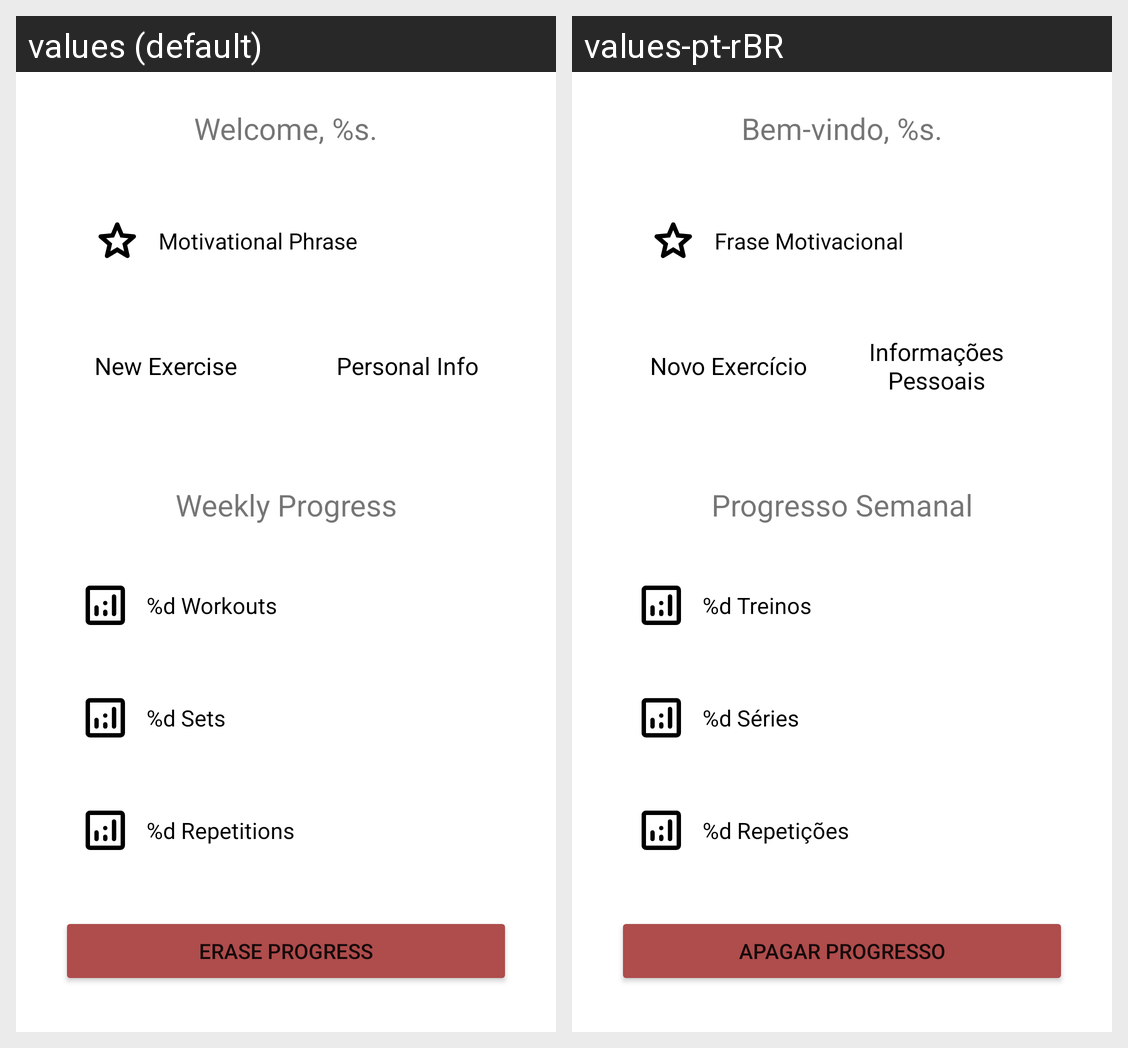

The Android screen above is rendered under two locales of the same app. Produce the string resources it draws, with the default and per-locale values.
Android screen res/layout/fragment_home.xml rendered under 2 locales, left to right: values (default), values-pt-rBR. Device: Nexus 5 (rendered at 1080×1920; each locale shown at half size, 540×960, under a caption strip naming it); theme Theme.GymTracker.
Strings drawn on this screen, with the default value and each locale's value (text and hints the layout hard-codes, and strings that could not be matched under every locale, appear in the picture but are not listed):

motivational_phrase
  values: Motivational Phrase
  values-pt-rBR: Frase Motivacional

welcome_message
  values: Welcome, %s.
  values-pt-rBR: Bem-vindo, %s.

weekly_progress
  values: Weekly Progress
  values-pt-rBR: Progresso Semanal

new_exercise
  values: New Exercise
  values-pt-rBR: Novo Exercício

personal_info
  values: Personal Info
  values-pt-rBR: Informações Pessoais

workouts_progress
  values: %d Workouts
  values-pt-rBR: %d Treinos

sets_progress
  values: %d Sets
  values-pt-rBR: %d Séries

reps_progress
  values: %d Repetitions
  values-pt-rBR: %d Repetições

erase_progress
  values: Erase Progress
  values-pt-rBR: Apagar Progresso
